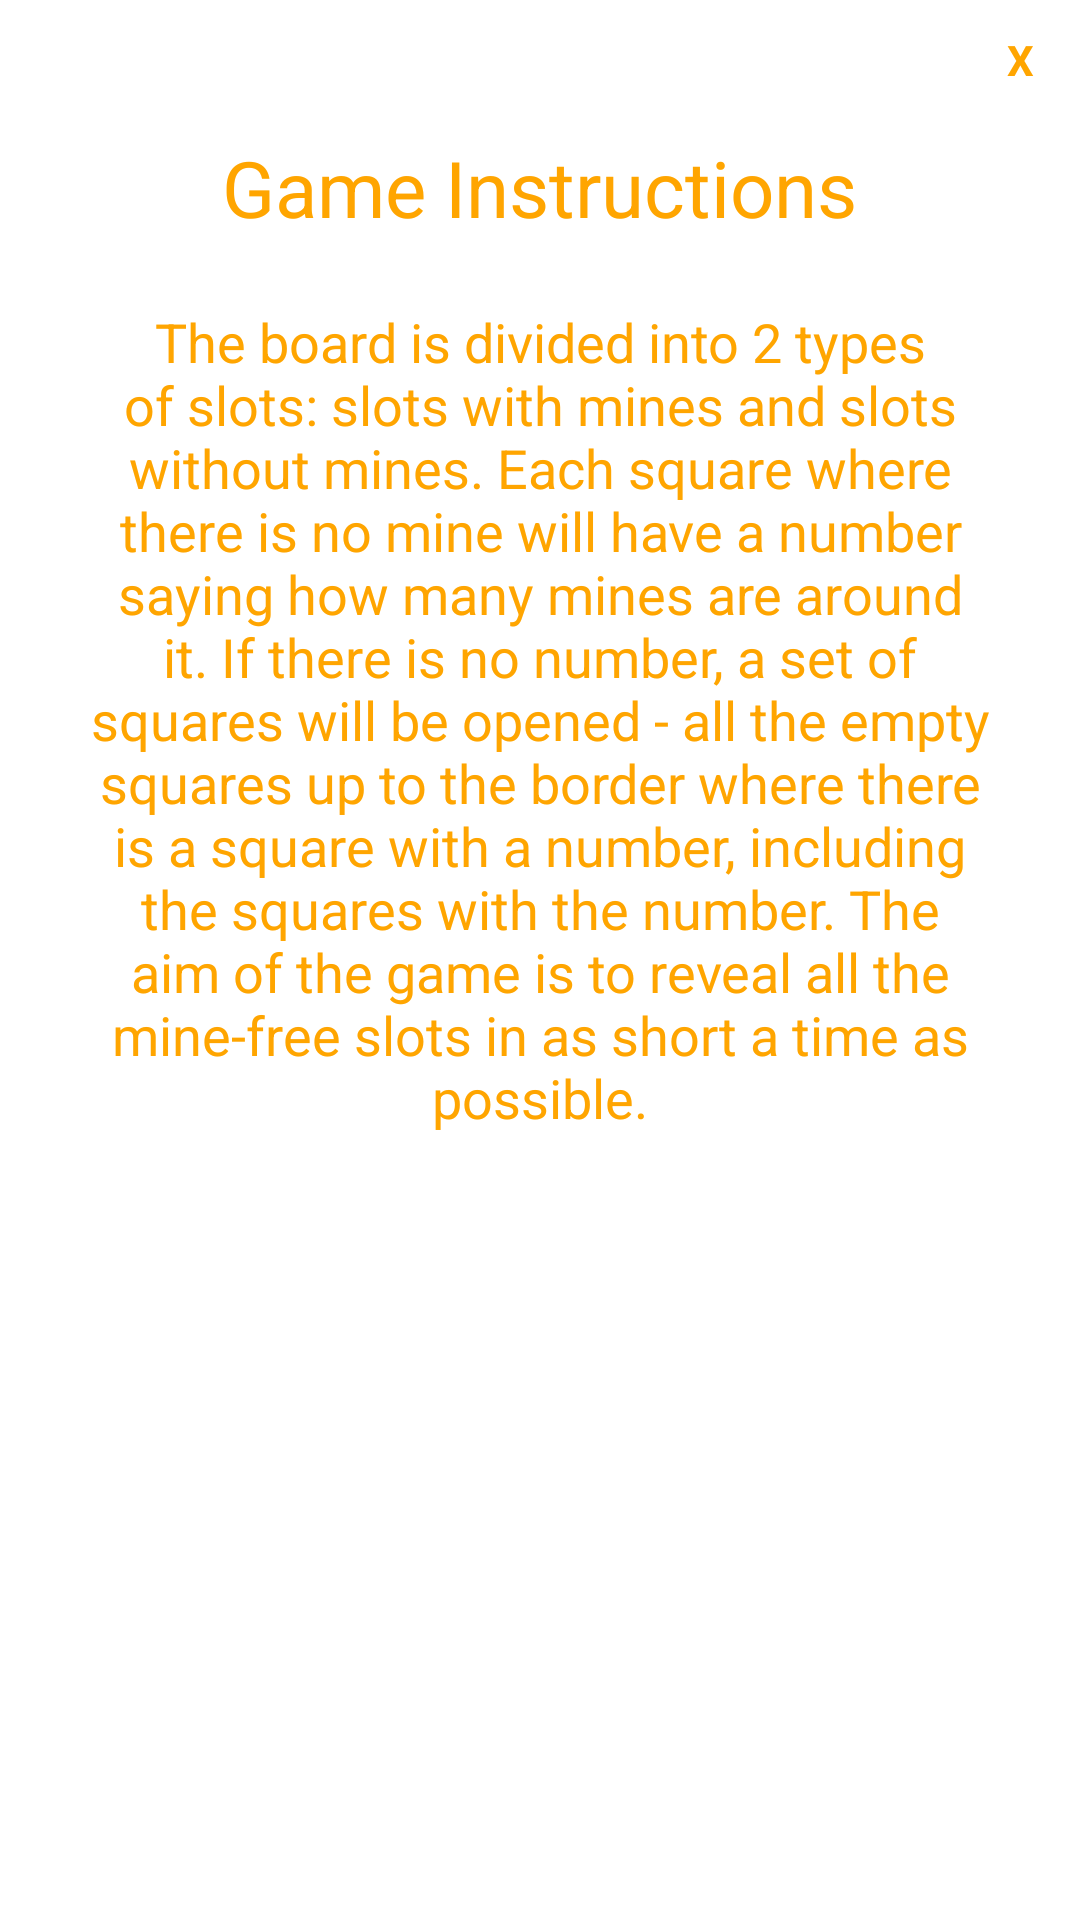

Produce the Android XML layout that renders to this screen, including the resource entries it uses.
<!-- AndroidManifest.xml: application theme Theme.Minesweeper -->
<!-- res/layout/game_instructions.xml -->
<?xml version="1.0" encoding="utf-8"?>

<LinearLayout xmlns:android="http://schemas.android.com/apk/res/android"
    xmlns:tools="http://schemas.android.com/tools"
    android:orientation="vertical"
    android:layout_width="350dp"
    android:layout_height="wrap_content"
    android:padding="5dp"
    android:layout_gravity="center">
    <TextView
        android:id="@+id/txt_close"
        android:layout_width="30dp"
        android:layout_height="30dp"
        android:textColor="@color/orange"
        android:text="@string/exit_text_instructions"
        android:textStyle="bold"
        android:layout_gravity="end"
        android:gravity="center" />
    <TextView
        android:layout_width="wrap_content"
        android:layout_height="wrap_content"
        android:layout_gravity="center"
        android:gravity="center"
        android:textColor="@color/orange"
        android:textSize="26sp"
        android:text="@string/game_instructions_title"
        android:padding="10dp"/>
    <TextView
        android:layout_width="300dp"
        android:layout_height="300dp"
        android:layout_gravity="center"
        android:gravity="center"
        android:textSize="18sp"
        android:textColor="@color/orange"
        android:text="@string/game_instructions" />

    <TableLayout
        android:layout_width="260dp"
        android:layout_height="wrap_content"
        android:layout_gravity="center"
        android:layout_margin="10dp">


    </TableLayout>


</LinearLayout>
<!-- resources referenced by this layout -->
<resources>
  <color name="orange">#FFA500</color>
  <string name="exit_text_instructions" translatable="false">X</string>
  <string name="game_instructions">The board is divided into 2 types of slots: slots with mines and slots without mines. Each square where there is no mine will have a number saying how many mines are around it. If there is no number, a set of squares will be opened - all the empty squares up to the border where there is a square with a number, including the squares with the number. The aim of the game is to reveal all the mine-free slots in as short a time as possible.</string>
  <string name="game_instructions_title">Game Instructions</string>
  <style name="Theme.Minesweeper" parent="Theme.MaterialComponents.DayNight.NoActionBar">
          
          <item name="colorPrimaryVariant">@color/purple_700</item>
          <item name="colorOnPrimary">@color/white</item>
          
          <item name="colorSecondary">@color/teal_200</item>
          <item name="colorSecondaryVariant">@color/teal_700</item>
          <item name="colorOnSecondary">@color/black</item>
          
          <item name="android:statusBarColor" tools:targetApi="l">?attr/colorPrimaryVariant</item>
          
      </style>
  <color name="purple_700">#FF3700B3</color>
  <color name="white">#FFFFFFFF</color>
  <color name="teal_200">#FF03DAC5</color>
  <color name="teal_700">#FF018786</color>
  <color name="black">#FF000000</color>
</resources>
